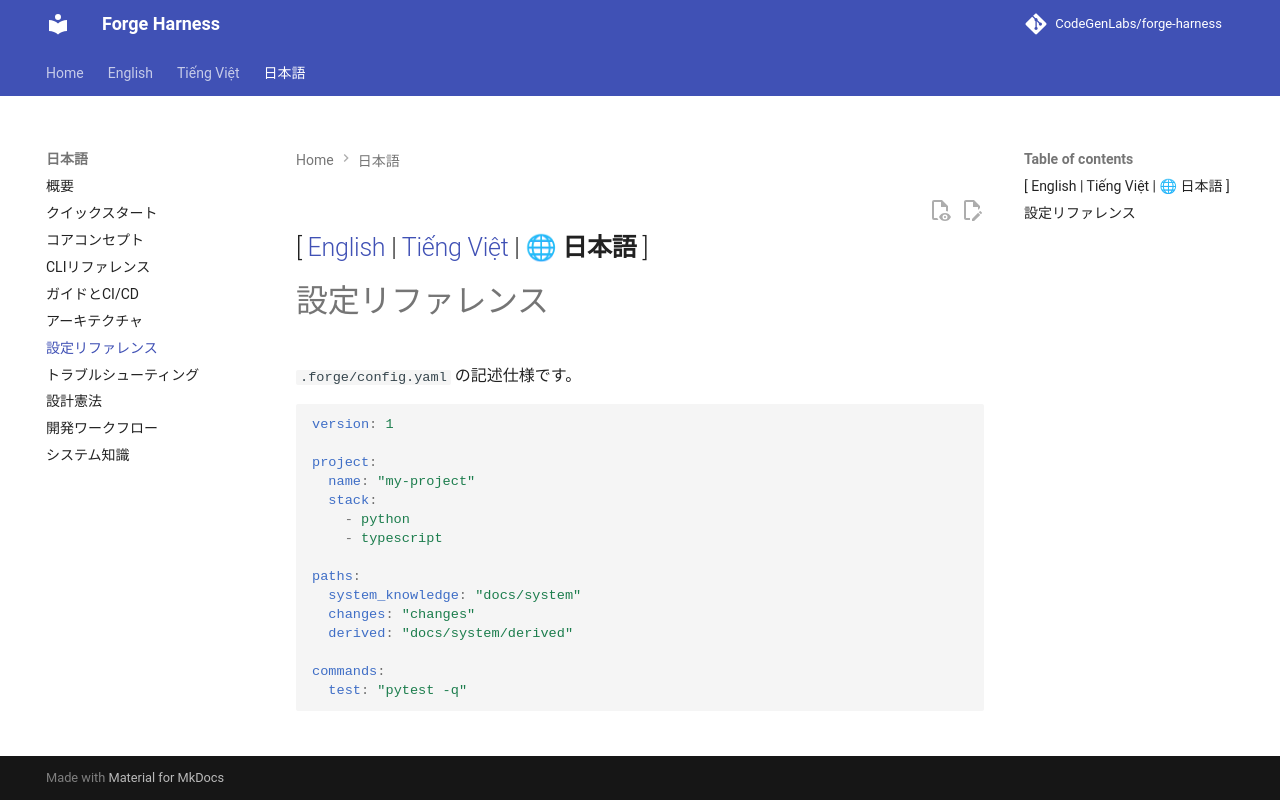

repository: CodeGenLabs/Forge · page: ja/configuration/index.html · generator: mkdocs

[ [English](../en/configuration.md) | [Tiếng Việt](../vi/configuration.md) | 🌐 **日本語** ]
---

# 設定リファレンス

`.forge/config.yaml` の記述仕様です。

```yaml
version: 1

project:
  name: "my-project"
  stack:
    - python
    - typescript

paths:
  system_knowledge: "docs/system"
  changes: "changes"
  derived: "docs/system/derived"

commands:
  test: "pytest -q"
```
